The GitHub repository ZZy129326999/ZZyGAN contains a labelled image folder "Tokenlabel_fix" with 3 categories: bacterial leaf blight, blast, brown spot. Examples follow, each with its label.

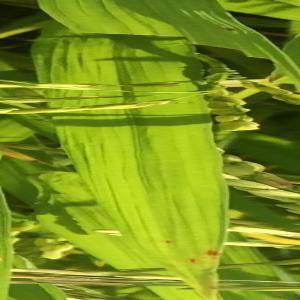
Label: brown spot

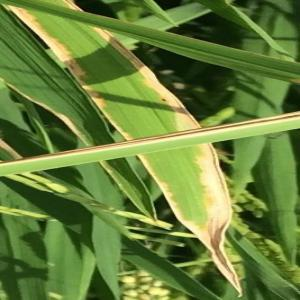
Label: bacterial leaf blight

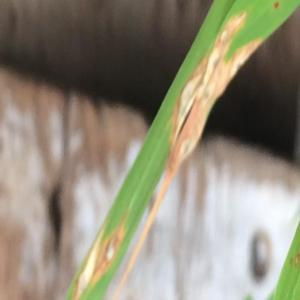
Label: blast

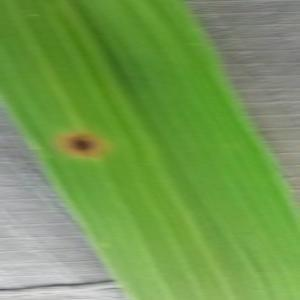
Label: brown spot

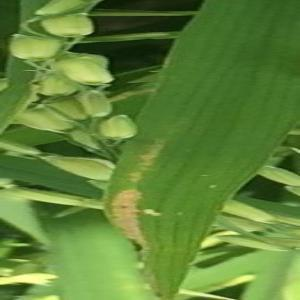
Label: bacterial leaf blight

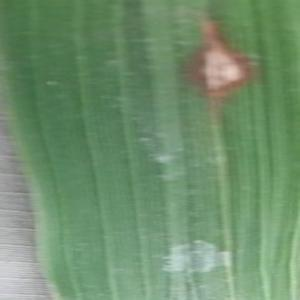
Label: blast
